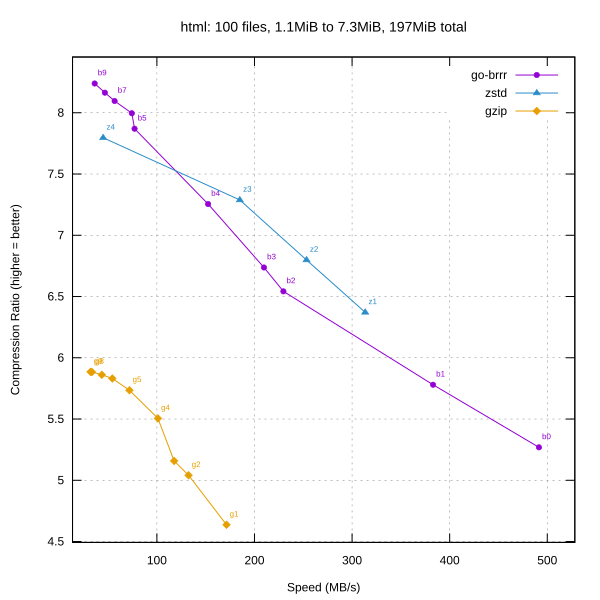

Values plotted in this chart, from the file beside it:
library, level, speed_mbps, ratio
go-brrr, 0, 491.5, 5.269
go-brrr, 1, 382.9, 5.78
go-brrr, 2, 229.6, 6.542
go-brrr, 3, 209.7, 6.737
go-brrr, 4, 152.5, 7.255
go-brrr, 5, 77.11, 7.87
go-brrr, 6, 74.31, 7.996
go-brrr, 7, 56.68, 8.096
go-brrr, 8, 46.71, 8.164
go-brrr, 9, 36.22, 8.239
zstd, 1, 313.4, 6.371
zstd, 2, 253.3, 6.798
zstd, 3, 185, 7.288
zstd, 4, 44.92, 7.796
gzip, 1, 171.3, 4.637
gzip, 2, 132.4, 5.041
gzip, 3, 117.7, 5.158
gzip, 4, 101.1, 5.505
gzip, 5, 71.87, 5.735
gzip, 6, 54.34, 5.831
gzip, 7, 43.55, 5.861
gzip, 8, 33.44, 5.884
gzip, 9, 31.94, 5.885
